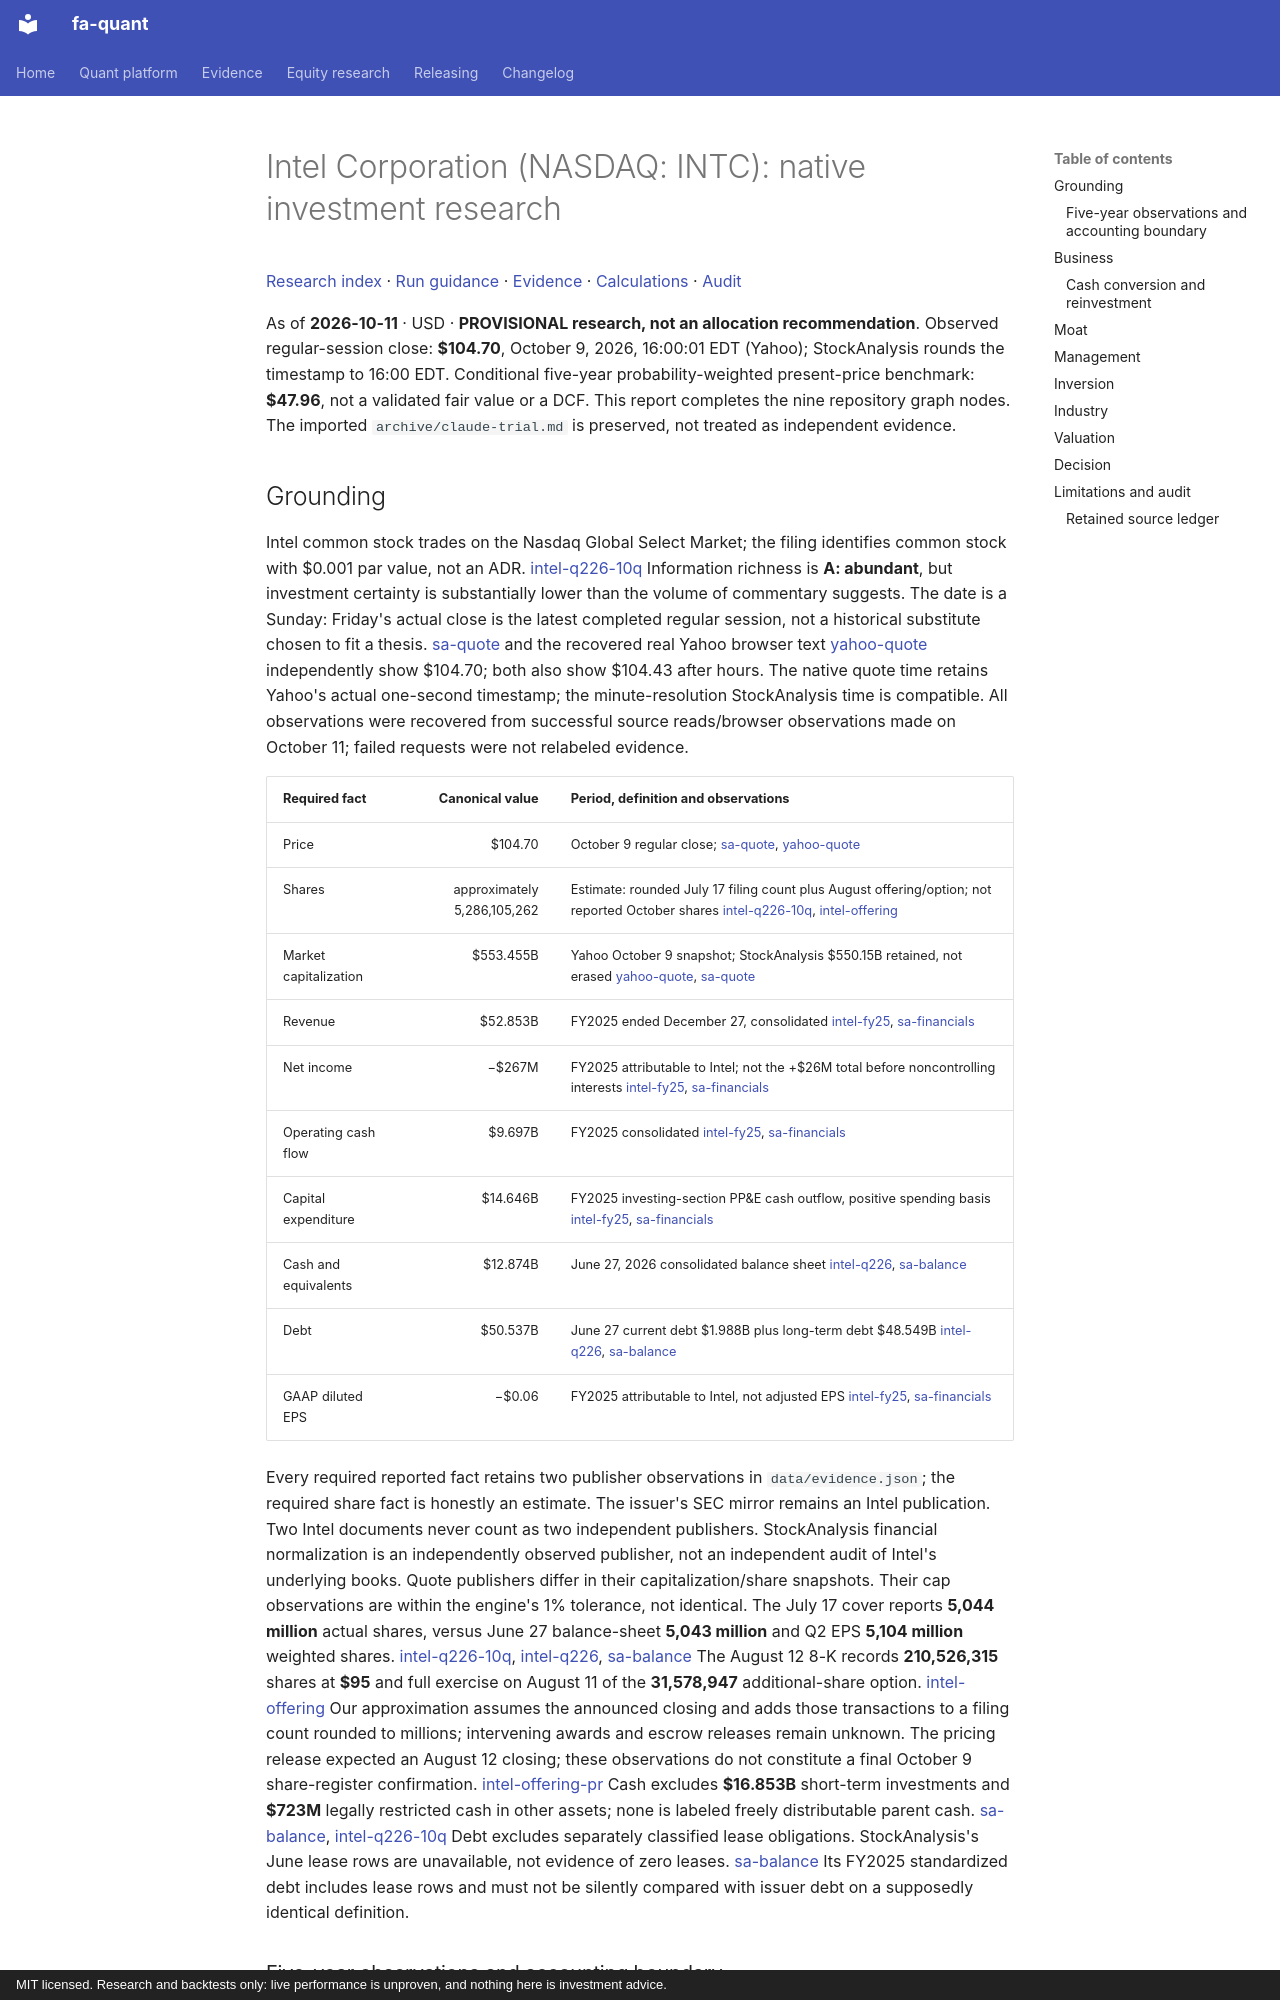

repository: BichengWang/financial-agent · page: research/tickers/INTC/2026-10-11/report/index.html · generator: mkdocs · copyright: MIT licensed. Research and backtests only: live performance is unproven, and nothing here is investment advice.

# Intel Corporation (NASDAQ: INTC): native investment research

[Research index](../../../index.md#2026-10-11) · [Run guidance](../../../README.md) · [Evidence](data/evidence.json) · [Calculations](data/calculations.json) · [Audit](data/audit.json)

As of **2026-10-11** · USD · **PROVISIONAL research, not an allocation recommendation**.
Observed regular-session close: **$104.70**, October 9, 2026, 16:00:01 EDT (Yahoo); StockAnalysis rounds the timestamp to 16:00 EDT.
Conditional five-year probability-weighted present-price benchmark: **$47.96**, not a validated fair value or a DCF.
This report completes the nine repository graph nodes. The imported `archive/claude-trial.md` is preserved, not treated as independent evidence.

## Grounding

Intel common stock trades on the Nasdaq Global Select Market; the filing identifies common stock with $0.001 par value, not an ADR. [intel-q226-10q]
Information richness is **A: abundant**, but investment certainty is substantially lower than the volume of commentary suggests.
The date is a Sunday: Friday's actual close is the latest completed regular session, not a historical substitute chosen to fit a thesis.
[sa-quote] and the recovered real Yahoo browser text [yahoo-quote] independently show $104.70; both also show $104.43 after hours.
The native quote time retains Yahoo's actual one-second timestamp; the minute-resolution StockAnalysis time is compatible.
All observations were recovered from successful source reads/browser observations made on October 11; failed requests were not relabeled evidence.

| Required fact | Canonical value | Period, definition and observations |
|---|---:|---|
| Price | $104.70 | October 9 regular close; [sa-quote], [yahoo-quote] |
| Shares | approximately 5,286,105,262 | Estimate: rounded July 17 filing count plus August offering/option; not reported October shares [intel-q226-10q], [intel-offering] |
| Market capitalization | $553.455B | Yahoo October 9 snapshot; StockAnalysis $550.15B retained, not erased [yahoo-quote], [sa-quote] |
| Revenue | $52.853B | FY2025 ended December 27, consolidated [intel-fy25], [sa-financials] |
| Net income | −$267M | FY2025 attributable to Intel; not the +$26M total before noncontrolling interests [intel-fy25], [sa-financials] |
| Operating cash flow | $9.697B | FY2025 consolidated [intel-fy25], [sa-financials] |
| Capital expenditure | $14.646B | FY2025 investing-section PP&E cash outflow, positive spending basis [intel-fy25], [sa-financials] |
| Cash and equivalents | $12.874B | June 27, 2026 consolidated balance sheet [intel-q226], [sa-balance] |
| Debt | $50.537B | June 27 current debt $1.988B plus long-term debt $48.549B [intel-q226], [sa-balance] |
| GAAP diluted EPS | −$0.06 | FY2025 attributable to Intel, not adjusted EPS [intel-fy25], [sa-financials] |

Every required reported fact retains two publisher observations in `data/evidence.json`; the required share fact is honestly an estimate.
The issuer's SEC mirror remains an Intel publication. Two Intel documents never count as two independent publishers.
StockAnalysis financial normalization is an independently observed publisher, not an independent audit of Intel's underlying books.
Quote publishers differ in their capitalization/share snapshots. Their cap observations are within the engine's 1% tolerance, not identical.
The July 17 cover reports **5,044 million** actual shares, versus June 27 balance-sheet **5,043 million** and Q2 EPS **5,104 million** weighted shares. [intel-q226-10q], [intel-q226], [sa-balance]
The August 12 8-K records **210,526,315** shares at **$95** and full exercise on August 11 of the **31,578,947** additional-share option. [intel-offering]
Our approximation assumes the announced closing and adds those transactions to a filing count rounded to millions; intervening awards and escrow releases remain unknown.
The pricing release expected an August 12 closing; these observations do not constitute a final October 9 share-register confirmation. [intel-offering-pr]
Cash excludes **$16.853B** short-term investments and **$723M** legally restricted cash in other assets; none is labeled freely distributable parent cash. [sa-balance], [intel-q226-10q]
Debt excludes separately classified lease obligations. StockAnalysis's June lease rows are unavailable, not evidence of zero leases. [sa-balance]
Its FY2025 standardized debt includes lease rows and must not be silently compared with issuer debt on a supposedly identical definition.
